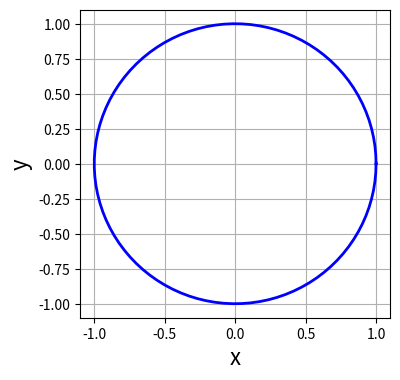

Here is the Python script that generated this plot: (Note: this script raises an exception after producing the figure.)
# notebook 9 -- Flow over a cylinder source sheet method 
# started 8mar2014
# Ian Carr

# importing familiar libraries
import numpy as np
from scipy import integrate
from math import *
import matplotlib.pyplot as plt

# defining a cylinder
R = 1.0
theta = np.linspace(0,2*pi,100)
xCylinder,yCylinder = R*np.cos(theta),R*np.sin(theta)

# plotting the cylinder
size = 4
plt.figure(num = None,figsize=(size,size))
plt.grid(True)
plt.xlabel('x',fontsize=16)
plt.ylabel('y',fontsize=16)
plt.plot(xCylinder,yCylinder,c='b',ls='-',lw=2)
plt.xlim(-1.1,1.1)
plt.ylim(-1.1,1.1)

# creating class for source panel
class Panel:
    def __init__(self,xa,ya,xb,yb):
        self.xa,self.ya = xa,ya # defining first point
        self.xb,self.yb = xb,yb # second point
        self.xc,self.yc = (xa+xb)/2,(ya+yb)/2 # center control point
        self.length = np.sqrt((xb-xa)**2+(yb-ya)**2)
    
    # orinetation of the panel
    if (xb-xa<=0): self.beta = acos((yb-ya)/self.length)
    elif (xb-xa>0): self.beta = pi+acos(-(yb-ya)/self.length)
    
    self.sigma = 0 # source strength
    self.Vt = 0 # tangential velocity
    self.Cp = 0 # pressure coefficient
    
Np =10 # number of panels

# defining end points of panels
xb = R*np.cos(np.linspace(0,2*pi,Np+1))
yb = R*np.sin(np.linspace(0,2*pi,Np+1))

# defining the points on panels between end points
panel = np.empty(Np,dtype=object)
for i in range(Np):
    panel[i] = Panel(xb[i],yb[i],xb[i+1],yb[i+1])
    
# plotting
size = 6
plt.figure(num=None,figsize=(size,size))
plt.grid(True)
plt.xlabel('x',fontsize=16)
plt.ylabel('y',fontsize=16)
plt.plot(xCylinder,yCylinder,c='b',ls='-',lw=1)
plt.plot(xb,yb,c='r',ls='-',lw=1)
plt.scatter([p.xa for p in panel],[p.ya for p in panel],c='r',s=30)
plt.scatter([p.xc for p in panel],[p.ya for p in panel],c='r',s=30)
plt.legend(['cylinder','panels','end point','center point'],\
            loc='best',prop={'size':16})
plt.xlim(-1.1,1.1)
plt.ylim(-1.1,1.1)